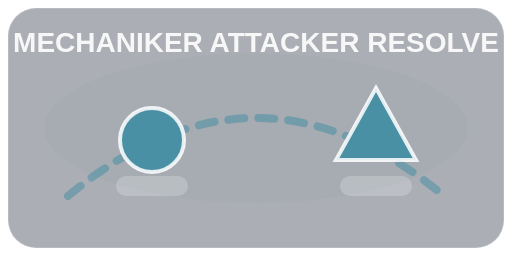
t = 0.00 s
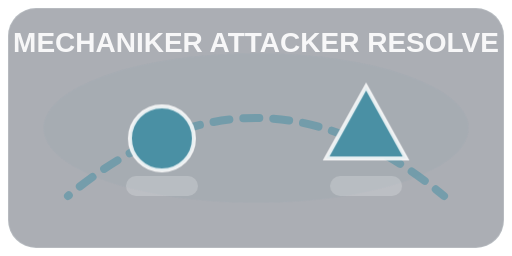
t = 0.20 s
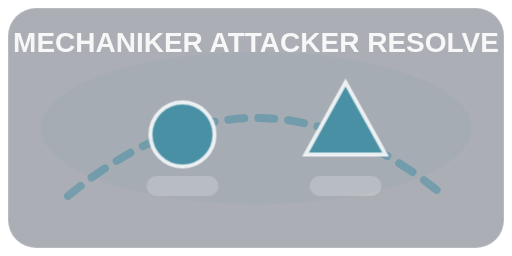
t = 0.40 s
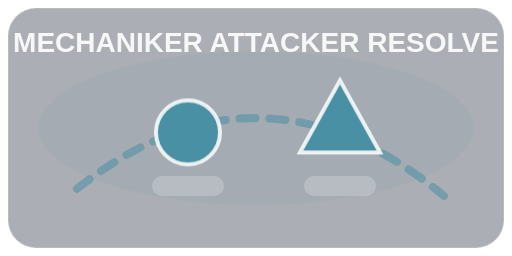
t = 0.55 s
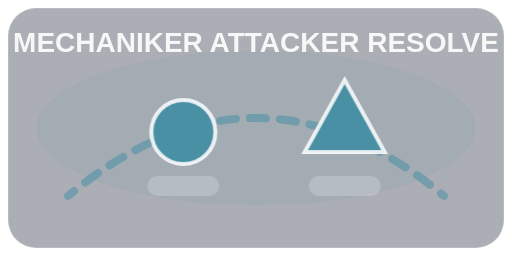
t = 0.69 s
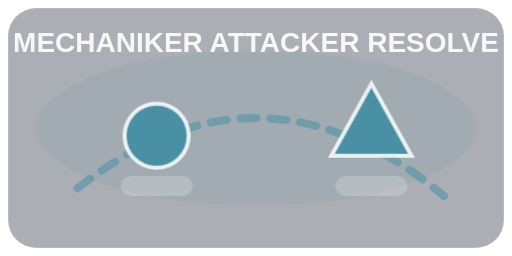
t = 0.96 s

The animated SVG that drew these frames (rendered in a browser with its animation timeline set to each time). Animation: 1 SMIL element (animate=1), 4 CSS @keyframes rules; one cycle of 1.10 s, repeats indefinitely.

<svg xmlns="http://www.w3.org/2000/svg" viewBox="0 0 256 128">
  <defs>
    <style>
      .bg { fill: rgba(15,23,42,0.35); stroke: rgba(248,250,252,0.15); }
      .unit { fill: #4A90A4; stroke: rgba(255,255,255,0.85); stroke-width: 2; }
      .accent { fill: rgba(255,255,255,0.85); }
      .trail { stroke: #4A90A4; stroke-width: 4; stroke-linecap: round; opacity: 0.55; }
      .pulse { opacity: .55; transform-origin: 128px 64px; animation: pulse 900ms ease-in-out infinite alternate; }
      .bob { animation: bob 650ms ease-in-out infinite alternate; }
      .slideA { animation: slideA 1100ms ease-in-out infinite; }
      .slideB { animation: slideB 1100ms ease-in-out infinite; }
      @keyframes bob { from { transform: translateY(0px); } to { transform: translateY(-4px); } }
      @keyframes pulse { from { transform: scale(0.98); opacity: .35; } to { transform: scale(1.02); opacity: .7; } }
      @keyframes slideA { 0% { transform: translateX(0px); } 50% { transform: translateX(18px); } 100% { transform: translateX(0px); } }
      @keyframes slideB { 0% { transform: translateX(0px); } 50% { transform: translateX(-18px); } 100% { transform: translateX(0px); } }
    </style>
  </defs>
  <rect x="4" y="4" width="248" height="120" rx="14" class="bg"/>
  <g class="pulse">
    <ellipse cx="128" cy="64" rx="108" ry="38" fill="#4A90A4" opacity="0.10"/>
  </g>
  <path d="M34 98 Q 128 20 222 98" class="trail" fill="none" stroke-dasharray="8 7">
    <animate attributeName="stroke-dashoffset" values="0;-30" dur="0.8s" repeatCount="indefinite"/>
  </path>
  <g class="slideA">
    <circle cx="76" cy="70" r="16" class="unit bob"/>
    <rect x="58" y="88" width="36" height="10" rx="5" class="accent" opacity="0.25"/>
  </g>
  <g class="slideB">
    <path d="M168 80 L188 44 L208 80 Z" class="unit bob"/>
    <rect x="170" y="88" width="36" height="10" rx="5" class="accent" opacity="0.25"/>
  </g>
  <text x="128" y="26" text-anchor="middle" fill="rgba(255,255,255,0.9)" font-family="Oswald, sans-serif" font-weight="700" font-size="14">MECHANIKER ATTACKER RESOLVE</text>
</svg>
